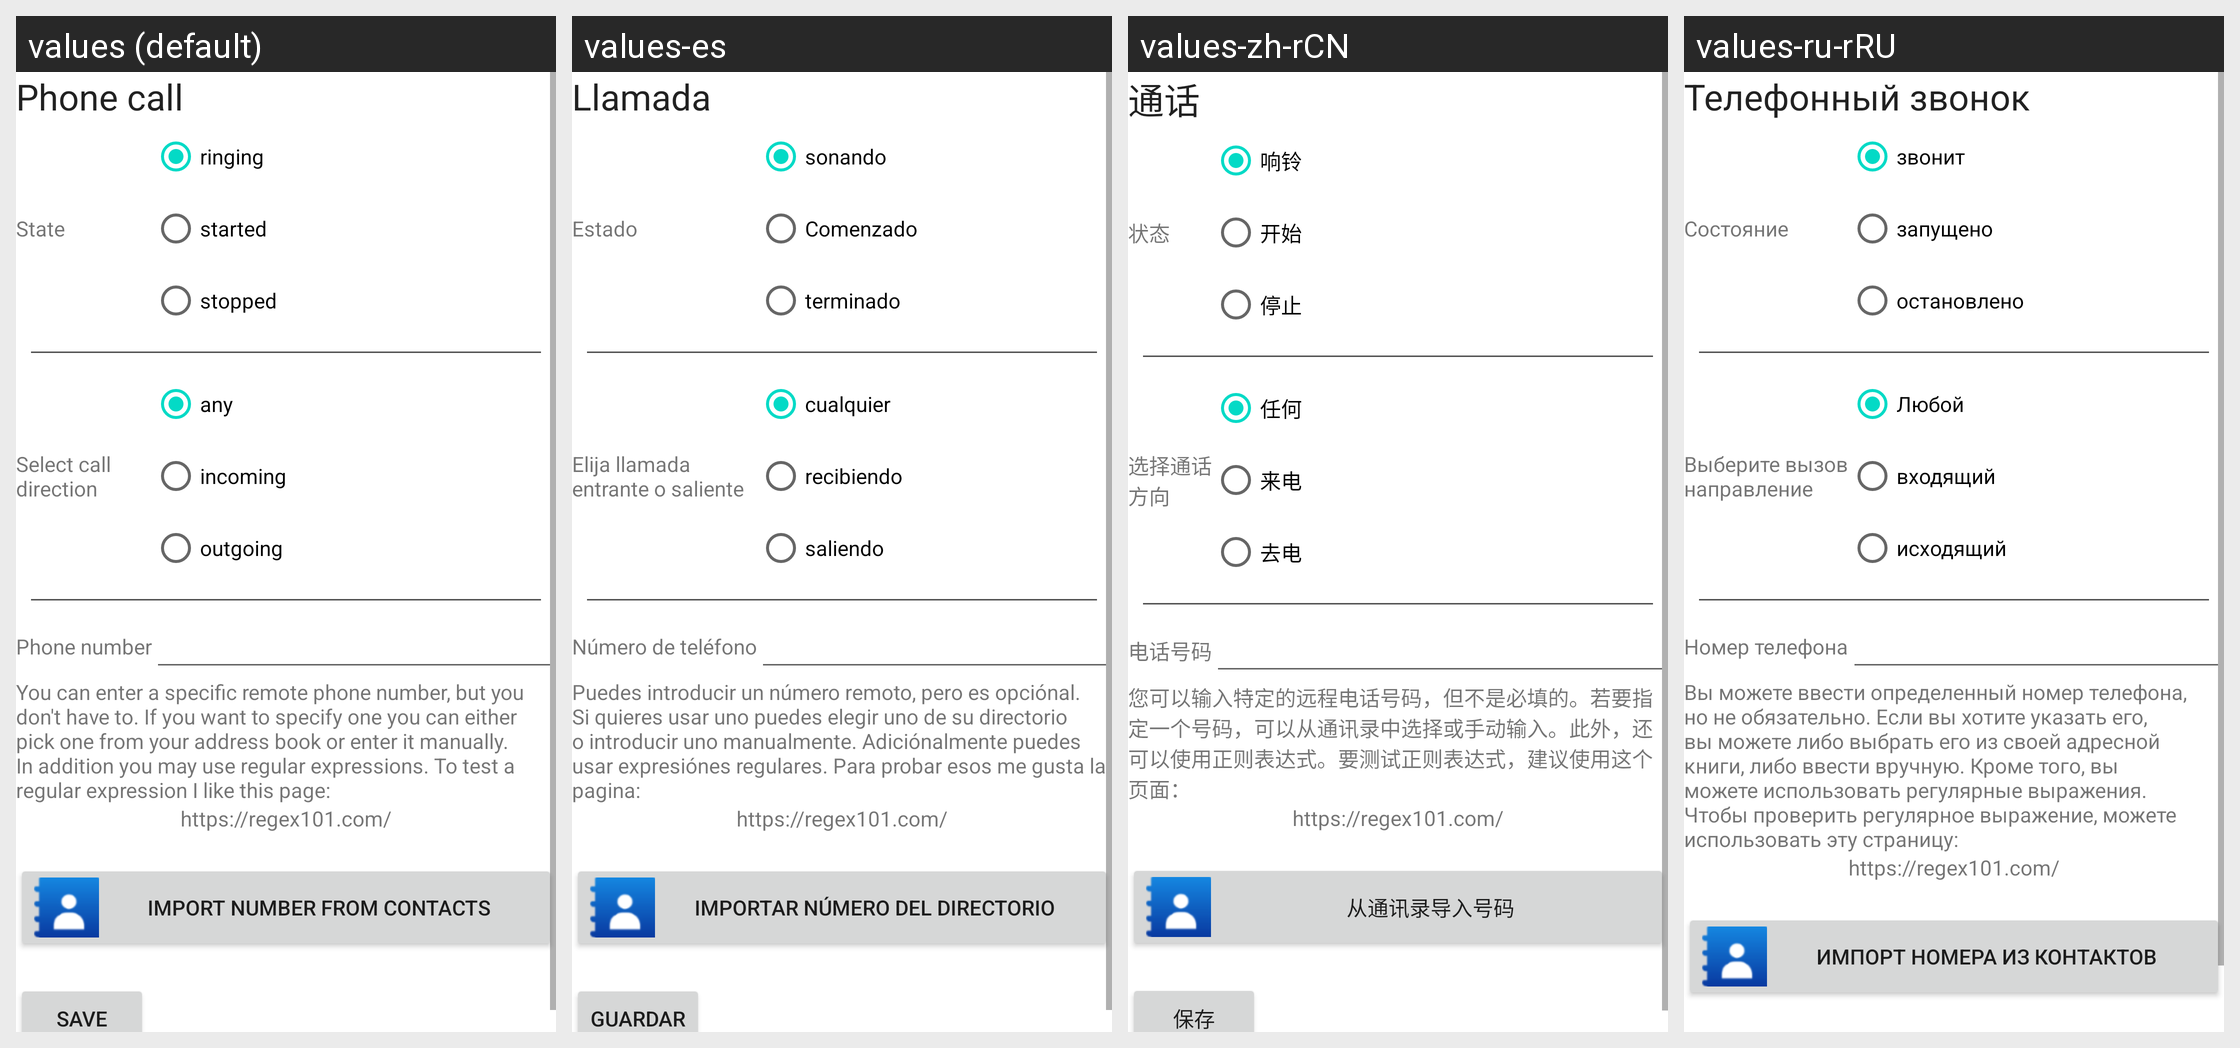

Here is an Android app screen in its default locale and in the app's own translations. Write out the translated-string differences for the strings that appear on this screen.
Android screen res/layout/activity_manage_trigger_phone_call.xml rendered under 4 locales, left to right: values (default), values-es, values-zh-rCN, values-ru-rRU. Device: Nexus 5 (rendered at 1080×1920; each locale shown at half size, 540×960, under a caption strip naming it); theme Theme.MaterialComponents.DayNight.NoActionBar.
Other locales in the repository, not shown: values-de, values-fr, values-it, values-nl, values-pl, values-ru.
Strings drawn on this screen, with the default value and each locale's value (text and hints the layout hard-codes, and strings that could not be matched under every locale, appear in the picture but are not listed):

phoneCall
  values: Phone call
  values-es: Llamada
  values-zh-rCN: 通话
  values-ru-rRU: Телефонный звонок

state
  values: State
  values-es: Estado
  values-zh-rCN: 状态
  values-ru-rRU: Состояние

ringing
  values: ringing
  values-es: sonando
  values-zh-rCN: 响铃
  values-ru-rRU: звонит

started
  values: started
  values-es: Comenzado
  values-zh-rCN: 开始
  values-ru-rRU: запущено

stopped
  values: stopped
  values-es: terminado
  values-zh-rCN: 停止
  values-ru-rRU: остановлено

phoneDirection
  values: Select call
      direction
  values-es: Elija llamada
      entrante o saliente
  values-zh-rCN: 选择通话
      方向
  values-ru-rRU: Выберите вызов
      направление

any
  values: any
  values-es: cualquier
  values-zh-rCN: 任何
  values-ru-rRU: Любой

incoming
  values: incoming
  values-es: recibiendo
  values-zh-rCN: 来电
  values-ru-rRU: входящий

outgoing
  values: outgoing
  values-es: saliendo
  values-zh-rCN: 去电
  values-ru-rRU: исходящий

phoneNumber
  values: Phone number
  values-es: Número de teléfono
  values-zh-rCN: 电话号码
  values-ru-rRU: Номер телефона

phoneNumberExplanation
  values: You can enter a specific remote phone number, but you don't have to. If you want to specify one you can either pick one from your address book or enter it manually. In addition you may use regular expressions. To test a regular expression I like this page:
  values-es: Puedes introducir un número remoto, pero es opciónal. Si quieres usar uno puedes elegir uno de su directorio o introducir uno manualmente. Adiciónalmente puedes usar expresiónes regulares. Para probar esos me gusta la pagina:
  values-zh-rCN: 您可以输入特定的远程电话号码，但不是必填的。若要指定一个号码，可以从通讯录中选择或手动输入。此外，还可以使用正则表达式。要测试正则表达式，建议使用这个页面：
  values-ru-rRU: Вы можете ввести определенный номер телефона, но не обязательно. Если вы хотите указать его, вы можете либо выбрать его из своей адресной книги, либо ввести вручную. Кроме того, вы можете использовать регулярные выражения. Чтобы проверить регулярное выражение, можете использовать эту страницу:

urlRegex
  values: https://regex101.com/
  values-es: https://regex101.com/  [not translated; the default value is used]
  values-zh-rCN: https://regex101.com/  [not translated; the default value is used]
  values-ru-rRU: https://regex101.com/  [not translated; the default value is used]

importNumberFromContacts
  values: Import number from contacts
  values-es: Importar número del directorio
  values-zh-rCN: 从通讯录导入号码
  values-ru-rRU: Импорт номера из контактов
